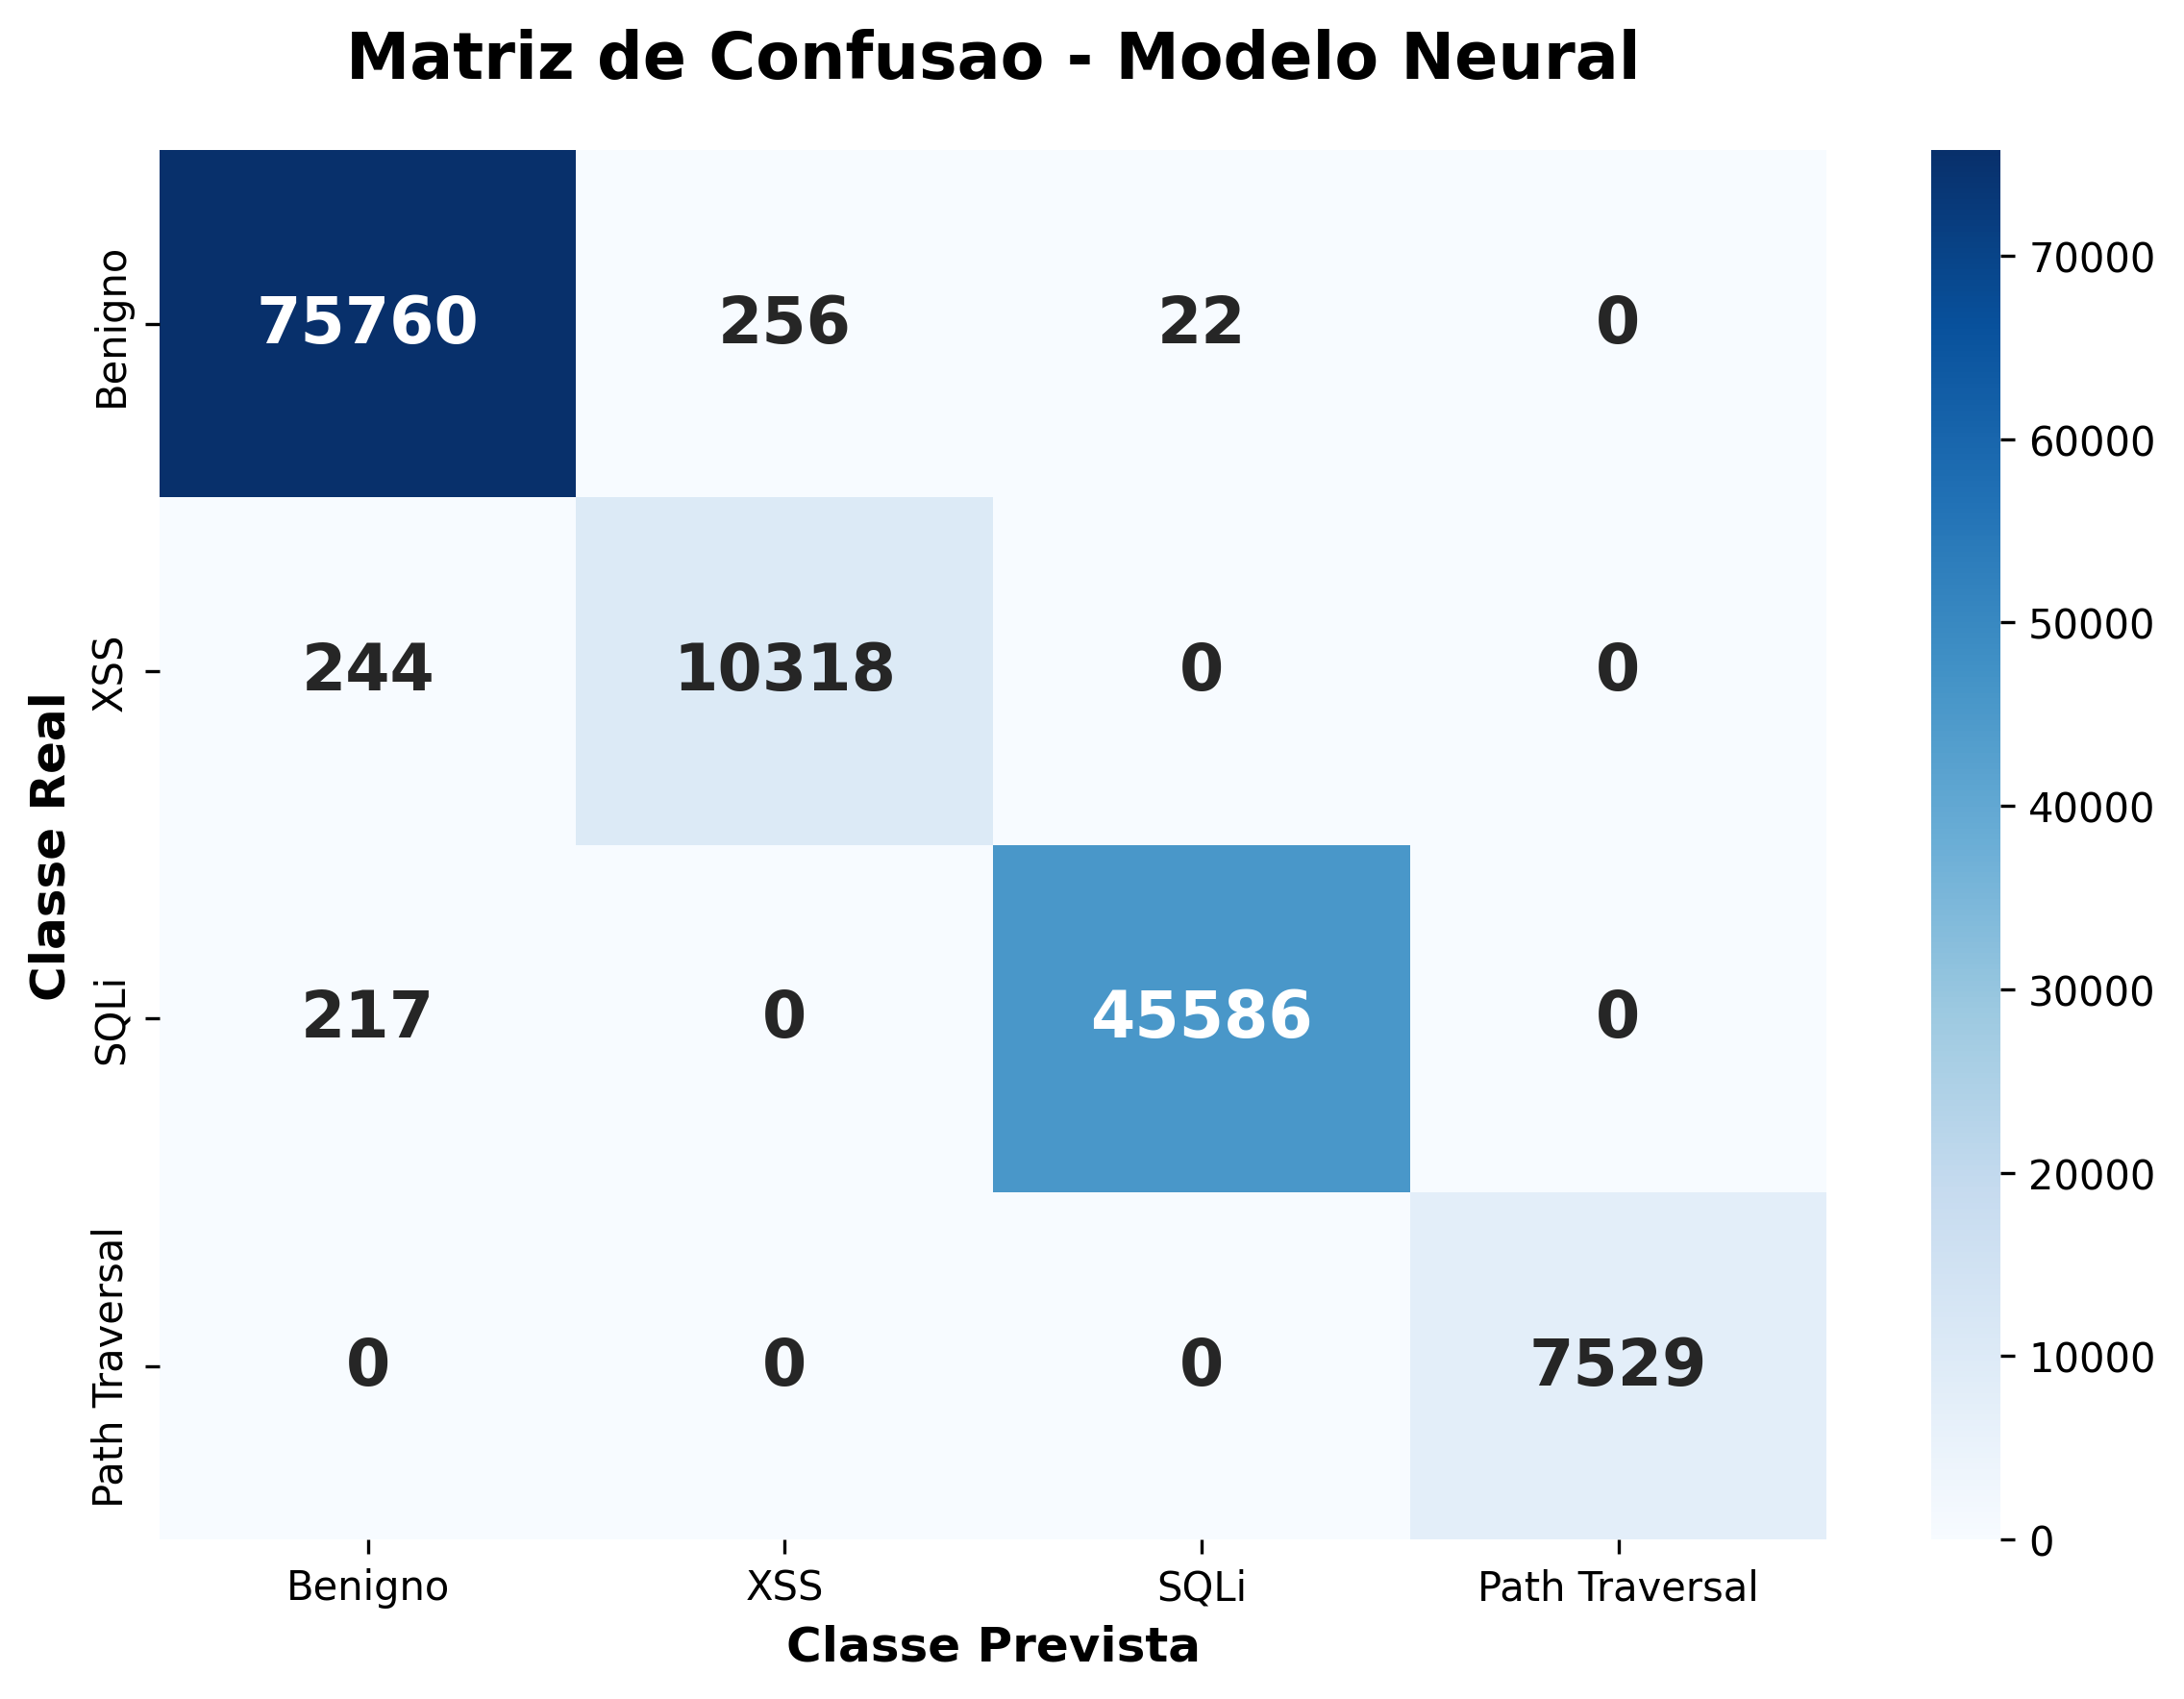

Values plotted in this chart, from the file beside it:
, Benigno, XSS, SQLi, Path Traversal
Benigno, 75760, 256, 22, 0
XSS, 244, 10318, 0, 0
SQLi, 217, 0, 45586, 0
Path Traversal, 0, 0, 0, 7529
